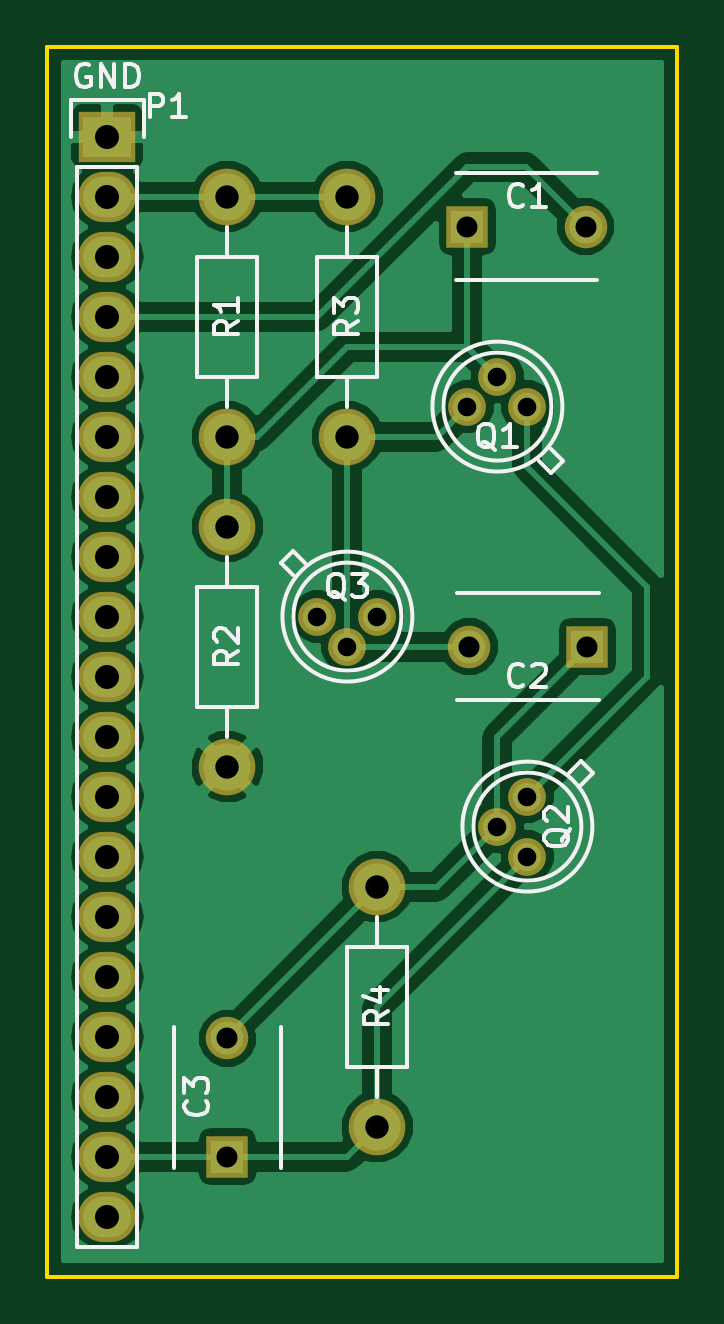
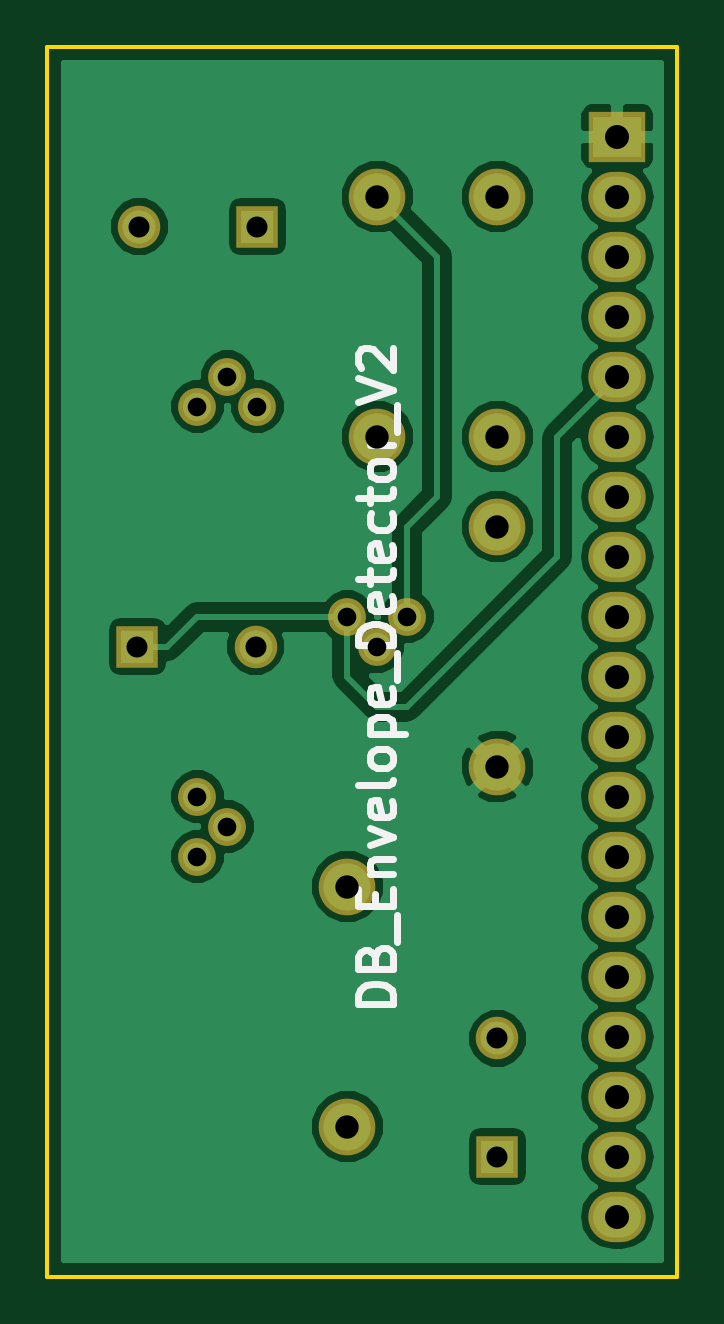
Circuit board: 8 layer files. Board 26.7 x 52.1 mm.
- bottom_copper: DB_Envelope_detector_V2-B.Cu.gbl (35669 bytes)
- bottom_mask: DB_Envelope_detector_V2-B.Mask.gbs (1534 bytes)
- bottom_silk: DB_Envelope_detector_V2-B.SilkS.gbo (5657 bytes)
- outline: DB_Envelope_detector_V2-Edge.Cuts.gm1 (524 bytes)
- top_copper: DB_Envelope_detector_V2-F.Cu.gtl (34219 bytes)
- top_mask: DB_Envelope_detector_V2-F.Mask.gts (1534 bytes)
- top_silk: DB_Envelope_detector_V2-F.SilkS.gto (10764 bytes)
- drill: DB_Envelope_detector_V2.drl (665 bytes)

=== bottom_copper: DB_Envelope_detector_V2-B.Cu.gbl (35669 bytes, source omitted) ===
=== bottom_mask: DB_Envelope_detector_V2-B.Mask.gbs ===
G04 #@! TF.FileFunction,Soldermask,Bot*
%FSLAX46Y46*%
G04 Gerber Fmt 4.6, Leading zero omitted, Abs format (unit mm)*
G04 Created by KiCad (PCBNEW 4.0.4+e1-6308~48~ubuntu16.04.1-stable) date Mon Oct 24 12:10:43 2016*
%MOMM*%
%LPD*%
G01*
G04 APERTURE LIST*
%ADD10C,0.100000*%
%ADD11R,1.800000X1.800000*%
%ADD12C,1.800000*%
%ADD13C,2.398980*%
%ADD14C,1.600000*%
%ADD15R,2.432000X2.127200*%
%ADD16O,2.432000X2.127200*%
G04 APERTURE END LIST*
D10*
D11*
X66040000Y-113030000D03*
D12*
X66040000Y-108030000D03*
D13*
X72390000Y-101600000D03*
X72390000Y-111760000D03*
D14*
X78740000Y-97790000D03*
X77470000Y-99060000D03*
X78740000Y-100330000D03*
X69850000Y-90170000D03*
X71120000Y-91440000D03*
X72390000Y-90170000D03*
D11*
X81280000Y-91440000D03*
D12*
X76280000Y-91440000D03*
D14*
X78740000Y-81280000D03*
X77470000Y-80010000D03*
X76200000Y-81280000D03*
D13*
X66040000Y-86360000D03*
X66040000Y-96520000D03*
D11*
X76200000Y-73660000D03*
D12*
X81200000Y-73660000D03*
D13*
X66040000Y-72390000D03*
X66040000Y-82550000D03*
X71120000Y-72390000D03*
X71120000Y-82550000D03*
D15*
X60960000Y-69850000D03*
D16*
X60960000Y-72390000D03*
X60960000Y-74930000D03*
X60960000Y-77470000D03*
X60960000Y-80010000D03*
X60960000Y-82550000D03*
X60960000Y-85090000D03*
X60960000Y-87630000D03*
X60960000Y-90170000D03*
X60960000Y-92710000D03*
X60960000Y-95250000D03*
X60960000Y-97790000D03*
X60960000Y-100330000D03*
X60960000Y-102870000D03*
X60960000Y-105410000D03*
X60960000Y-107950000D03*
X60960000Y-110490000D03*
X60960000Y-113030000D03*
X60960000Y-115570000D03*
M02*

=== bottom_silk: DB_Envelope_detector_V2-B.SilkS.gbo ===
G04 #@! TF.FileFunction,Legend,Bot*
%FSLAX46Y46*%
G04 Gerber Fmt 4.6, Leading zero omitted, Abs format (unit mm)*
G04 Created by KiCad (PCBNEW 4.0.4+e1-6308~48~ubuntu16.04.1-stable) date Mon Oct 24 12:10:43 2016*
%MOMM*%
%LPD*%
G01*
G04 APERTURE LIST*
%ADD10C,0.100000*%
%ADD11C,0.300000*%
G04 APERTURE END LIST*
D10*
D11*
X70441429Y-106567141D02*
X71941429Y-106567141D01*
X71941429Y-106209998D01*
X71870000Y-105995713D01*
X71727143Y-105852855D01*
X71584286Y-105781427D01*
X71298571Y-105709998D01*
X71084286Y-105709998D01*
X70798571Y-105781427D01*
X70655714Y-105852855D01*
X70512857Y-105995713D01*
X70441429Y-106209998D01*
X70441429Y-106567141D01*
X71227143Y-104567141D02*
X71155714Y-104352855D01*
X71084286Y-104281427D01*
X70941429Y-104209998D01*
X70727143Y-104209998D01*
X70584286Y-104281427D01*
X70512857Y-104352855D01*
X70441429Y-104495713D01*
X70441429Y-105067141D01*
X71941429Y-105067141D01*
X71941429Y-104567141D01*
X71870000Y-104424284D01*
X71798571Y-104352855D01*
X71655714Y-104281427D01*
X71512857Y-104281427D01*
X71370000Y-104352855D01*
X71298571Y-104424284D01*
X71227143Y-104567141D01*
X71227143Y-105067141D01*
X70298571Y-103924284D02*
X70298571Y-102781427D01*
X71227143Y-102424284D02*
X71227143Y-101924284D01*
X70441429Y-101709998D02*
X70441429Y-102424284D01*
X71941429Y-102424284D01*
X71941429Y-101709998D01*
X71441429Y-101067141D02*
X70441429Y-101067141D01*
X71298571Y-101067141D02*
X71370000Y-100995713D01*
X71441429Y-100852855D01*
X71441429Y-100638570D01*
X71370000Y-100495713D01*
X71227143Y-100424284D01*
X70441429Y-100424284D01*
X71441429Y-99852855D02*
X70441429Y-99495712D01*
X71441429Y-99138570D01*
X70512857Y-97995713D02*
X70441429Y-98138570D01*
X70441429Y-98424284D01*
X70512857Y-98567141D01*
X70655714Y-98638570D01*
X71227143Y-98638570D01*
X71370000Y-98567141D01*
X71441429Y-98424284D01*
X71441429Y-98138570D01*
X71370000Y-97995713D01*
X71227143Y-97924284D01*
X71084286Y-97924284D01*
X70941429Y-98638570D01*
X70441429Y-97067141D02*
X70512857Y-97209999D01*
X70655714Y-97281427D01*
X71941429Y-97281427D01*
X70441429Y-96281427D02*
X70512857Y-96424285D01*
X70584286Y-96495713D01*
X70727143Y-96567142D01*
X71155714Y-96567142D01*
X71298571Y-96495713D01*
X71370000Y-96424285D01*
X71441429Y-96281427D01*
X71441429Y-96067142D01*
X71370000Y-95924285D01*
X71298571Y-95852856D01*
X71155714Y-95781427D01*
X70727143Y-95781427D01*
X70584286Y-95852856D01*
X70512857Y-95924285D01*
X70441429Y-96067142D01*
X70441429Y-96281427D01*
X71441429Y-95138570D02*
X69941429Y-95138570D01*
X71370000Y-95138570D02*
X71441429Y-94995713D01*
X71441429Y-94709999D01*
X71370000Y-94567142D01*
X71298571Y-94495713D01*
X71155714Y-94424284D01*
X70727143Y-94424284D01*
X70584286Y-94495713D01*
X70512857Y-94567142D01*
X70441429Y-94709999D01*
X70441429Y-94995713D01*
X70512857Y-95138570D01*
X70512857Y-93209999D02*
X70441429Y-93352856D01*
X70441429Y-93638570D01*
X70512857Y-93781427D01*
X70655714Y-93852856D01*
X71227143Y-93852856D01*
X71370000Y-93781427D01*
X71441429Y-93638570D01*
X71441429Y-93352856D01*
X71370000Y-93209999D01*
X71227143Y-93138570D01*
X71084286Y-93138570D01*
X70941429Y-93852856D01*
X70298571Y-92852856D02*
X70298571Y-91709999D01*
X70441429Y-91352856D02*
X71941429Y-91352856D01*
X71941429Y-90995713D01*
X71870000Y-90781428D01*
X71727143Y-90638570D01*
X71584286Y-90567142D01*
X71298571Y-90495713D01*
X71084286Y-90495713D01*
X70798571Y-90567142D01*
X70655714Y-90638570D01*
X70512857Y-90781428D01*
X70441429Y-90995713D01*
X70441429Y-91352856D01*
X70512857Y-89281428D02*
X70441429Y-89424285D01*
X70441429Y-89709999D01*
X70512857Y-89852856D01*
X70655714Y-89924285D01*
X71227143Y-89924285D01*
X71370000Y-89852856D01*
X71441429Y-89709999D01*
X71441429Y-89424285D01*
X71370000Y-89281428D01*
X71227143Y-89209999D01*
X71084286Y-89209999D01*
X70941429Y-89924285D01*
X71441429Y-88781428D02*
X71441429Y-88209999D01*
X71941429Y-88567142D02*
X70655714Y-88567142D01*
X70512857Y-88495714D01*
X70441429Y-88352856D01*
X70441429Y-88209999D01*
X70512857Y-87138571D02*
X70441429Y-87281428D01*
X70441429Y-87567142D01*
X70512857Y-87709999D01*
X70655714Y-87781428D01*
X71227143Y-87781428D01*
X71370000Y-87709999D01*
X71441429Y-87567142D01*
X71441429Y-87281428D01*
X71370000Y-87138571D01*
X71227143Y-87067142D01*
X71084286Y-87067142D01*
X70941429Y-87781428D01*
X70512857Y-85781428D02*
X70441429Y-85924285D01*
X70441429Y-86209999D01*
X70512857Y-86352857D01*
X70584286Y-86424285D01*
X70727143Y-86495714D01*
X71155714Y-86495714D01*
X71298571Y-86424285D01*
X71370000Y-86352857D01*
X71441429Y-86209999D01*
X71441429Y-85924285D01*
X71370000Y-85781428D01*
X71441429Y-85352857D02*
X71441429Y-84781428D01*
X71941429Y-85138571D02*
X70655714Y-85138571D01*
X70512857Y-85067143D01*
X70441429Y-84924285D01*
X70441429Y-84781428D01*
X70441429Y-84067142D02*
X70512857Y-84210000D01*
X70584286Y-84281428D01*
X70727143Y-84352857D01*
X71155714Y-84352857D01*
X71298571Y-84281428D01*
X71370000Y-84210000D01*
X71441429Y-84067142D01*
X71441429Y-83852857D01*
X71370000Y-83710000D01*
X71298571Y-83638571D01*
X71155714Y-83567142D01*
X70727143Y-83567142D01*
X70584286Y-83638571D01*
X70512857Y-83710000D01*
X70441429Y-83852857D01*
X70441429Y-84067142D01*
X70441429Y-82924285D02*
X71441429Y-82924285D01*
X71155714Y-82924285D02*
X71298571Y-82852857D01*
X71370000Y-82781428D01*
X71441429Y-82638571D01*
X71441429Y-82495714D01*
X70298571Y-82352857D02*
X70298571Y-81210000D01*
X71941429Y-81067143D02*
X70441429Y-80567143D01*
X71941429Y-80067143D01*
X71798571Y-79638572D02*
X71870000Y-79567143D01*
X71941429Y-79424286D01*
X71941429Y-79067143D01*
X71870000Y-78924286D01*
X71798571Y-78852857D01*
X71655714Y-78781429D01*
X71512857Y-78781429D01*
X71298571Y-78852857D01*
X70441429Y-79710000D01*
X70441429Y-78781429D01*
M02*

=== outline: DB_Envelope_detector_V2-Edge.Cuts.gm1 ===
G04 #@! TF.FileFunction,Profile,NP*
%FSLAX46Y46*%
G04 Gerber Fmt 4.6, Leading zero omitted, Abs format (unit mm)*
G04 Created by KiCad (PCBNEW 4.0.4+e1-6308~48~ubuntu16.04.1-stable) date Mon Oct 24 12:10:43 2016*
%MOMM*%
%LPD*%
G01*
G04 APERTURE LIST*
%ADD10C,0.100000*%
%ADD11C,0.150000*%
G04 APERTURE END LIST*
D10*
D11*
X85090000Y-66040000D02*
X58420000Y-66040000D01*
X85090000Y-118110000D02*
X85090000Y-66040000D01*
X58420000Y-118110000D02*
X85090000Y-118110000D01*
X58420000Y-66040000D02*
X58420000Y-118110000D01*
M02*

=== top_copper: DB_Envelope_detector_V2-F.Cu.gtl (34219 bytes, source omitted) ===
=== top_mask: DB_Envelope_detector_V2-F.Mask.gts ===
G04 #@! TF.FileFunction,Soldermask,Top*
%FSLAX46Y46*%
G04 Gerber Fmt 4.6, Leading zero omitted, Abs format (unit mm)*
G04 Created by KiCad (PCBNEW 4.0.4+e1-6308~48~ubuntu16.04.1-stable) date Mon Oct 24 12:10:43 2016*
%MOMM*%
%LPD*%
G01*
G04 APERTURE LIST*
%ADD10C,0.100000*%
%ADD11R,1.800000X1.800000*%
%ADD12C,1.800000*%
%ADD13C,2.398980*%
%ADD14C,1.600000*%
%ADD15R,2.432000X2.127200*%
%ADD16O,2.432000X2.127200*%
G04 APERTURE END LIST*
D10*
D11*
X66040000Y-113030000D03*
D12*
X66040000Y-108030000D03*
D13*
X72390000Y-101600000D03*
X72390000Y-111760000D03*
D14*
X78740000Y-97790000D03*
X77470000Y-99060000D03*
X78740000Y-100330000D03*
X69850000Y-90170000D03*
X71120000Y-91440000D03*
X72390000Y-90170000D03*
D11*
X81280000Y-91440000D03*
D12*
X76280000Y-91440000D03*
D14*
X78740000Y-81280000D03*
X77470000Y-80010000D03*
X76200000Y-81280000D03*
D13*
X66040000Y-86360000D03*
X66040000Y-96520000D03*
D11*
X76200000Y-73660000D03*
D12*
X81200000Y-73660000D03*
D13*
X66040000Y-72390000D03*
X66040000Y-82550000D03*
X71120000Y-72390000D03*
X71120000Y-82550000D03*
D15*
X60960000Y-69850000D03*
D16*
X60960000Y-72390000D03*
X60960000Y-74930000D03*
X60960000Y-77470000D03*
X60960000Y-80010000D03*
X60960000Y-82550000D03*
X60960000Y-85090000D03*
X60960000Y-87630000D03*
X60960000Y-90170000D03*
X60960000Y-92710000D03*
X60960000Y-95250000D03*
X60960000Y-97790000D03*
X60960000Y-100330000D03*
X60960000Y-102870000D03*
X60960000Y-105410000D03*
X60960000Y-107950000D03*
X60960000Y-110490000D03*
X60960000Y-113030000D03*
X60960000Y-115570000D03*
M02*

=== top_silk: DB_Envelope_detector_V2-F.SilkS.gto (10764 bytes, source omitted) ===
=== drill: DB_Envelope_detector_V2.drl ===
M48
INCH,TZ
T1C0.031
T2C0.035
T3C0.039
T4C0.040
%
G90
G05
T1
X27500Y-35500
X28000Y-36000
X28500Y-35500
X30000Y-32000
X30500Y-31500
X30500Y-39000
X31000Y-32000
X31000Y-38500
X31000Y-39500
T2
X26000Y-42531
X26000Y-44500
X30000Y-29000
X30031Y-36000
X31969Y-29000
X32000Y-36000
T3
X26000Y-28500
X26000Y-32500
X26000Y-34000
X26000Y-38000
X28000Y-28500
X28000Y-32500
X28500Y-40000
X28500Y-44000
T4
X24000Y-27500
X24000Y-28500
X24000Y-29500
X24000Y-30500
X24000Y-31500
X24000Y-32500
X24000Y-33500
X24000Y-34500
X24000Y-35500
X24000Y-36500
X24000Y-37500
X24000Y-38500
X24000Y-39500
X24000Y-40500
X24000Y-41500
X24000Y-42500
X24000Y-43500
X24000Y-44500
X24000Y-45500
T0
M30

